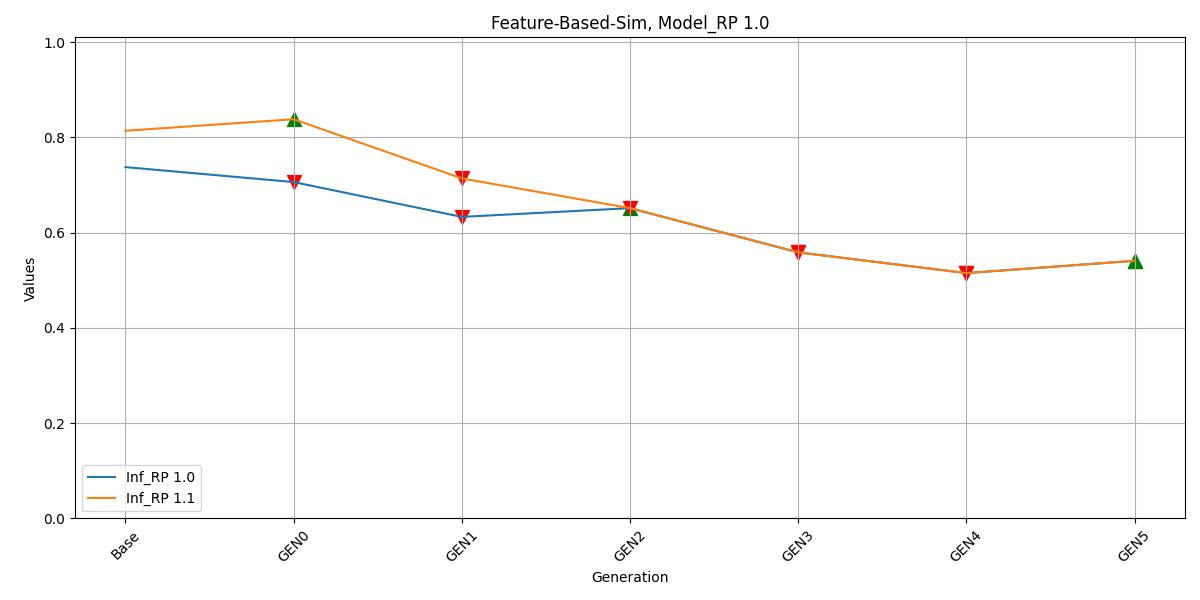

The table this chart was drawn from, first rows:
, Inf_RP 1.0, Inf_RP 1.1
Base, 0.7376, 0.8138
GEN0, 0.7062, 0.8381
GEN1, 0.633, 0.7138
GEN2, 0.6514, 0.6514
GEN3, 0.5586, 0.5586
GEN4, 0.5151, 0.5151
GEN5, 0.5409, 0.5409
